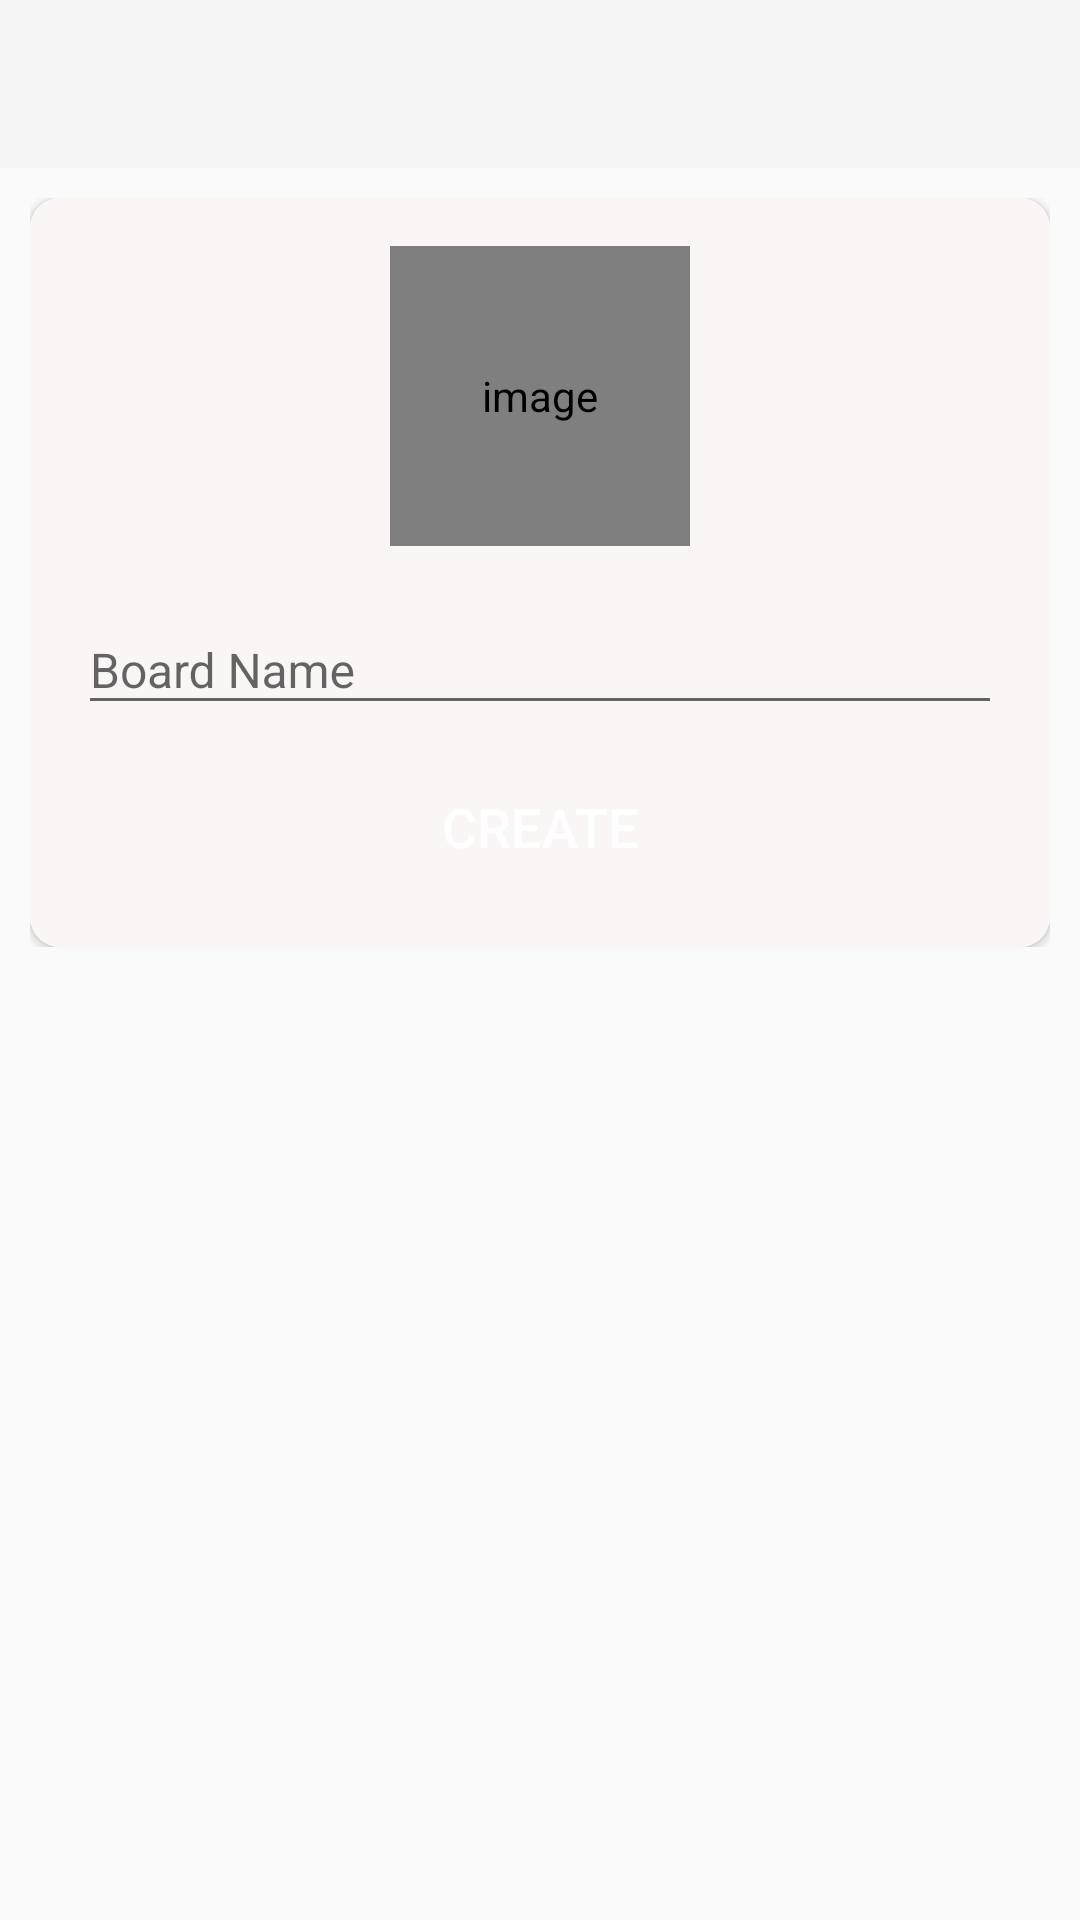

Here is an Android app screen rendered from its layout file. Give the layout XML and the strings, colors and styles it references.
<!-- AndroidManifest.xml: activity theme Theme.AppCompat.DayNight.NoActionBar -->
<!-- res/layout/activity_create_board.xml -->
<?xml version="1.0" encoding="utf-8"?>
<LinearLayout xmlns:android="http://schemas.android.com/apk/res/android"
    xmlns:app="http://schemas.android.com/apk/res-auto"
    xmlns:tools="http://schemas.android.com/tools"
    android:layout_width="match_parent"
    android:layout_height="match_parent"
    android:orientation="vertical"
    tools:context=".activities.createBoardActivity">

    <com.google.android.material.appbar.AppBarLayout
        android:layout_width="match_parent"
        android:layout_height="wrap_content"
        android:theme="@style/AppTheme.AppBarOverlay">

        <androidx.appcompat.widget.Toolbar
            android:id="@+id/toolbar_create_board_activity"
            android:layout_width="match_parent"
            android:layout_height="?attr/actionBarSize"
            android:background="?attr/colorPrimary"
            app:popupTheme="@style/AppTheme.PopupOverlay" />
    </com.google.android.material.appbar.AppBarLayout>

    <LinearLayout
        android:layout_width="match_parent"
        android:layout_height="wrap_content"
        android:background="@drawable/ic_background"
        android:orientation="vertical"
        android:padding="10dp">

        <androidx.cardview.widget.CardView
            android:layout_width="match_parent"
            android:layout_height="match_parent"
            android:elevation="@dimen/card_view_elevation"
            app:cardCornerRadius="@dimen/card_view_corner_radius">

            <LinearLayout
                android:layout_width="match_parent"
                android:layout_height="wrap_content"
                android:gravity="center_horizontal"
                android:orientation="vertical"
                android:background="#FAF6F6"
                android:padding="@dimen/card_view_layout_content_padding">

                <de.hdodenhof.circleimageview.CircleImageView
                    android:id="@+id/iv_board_image"
                    android:layout_width="100dp"
                    android:layout_height="100dp"
                    android:contentDescription="@string/image_contentDescription"
                    android:src="@drawable/ic_user_place_holder" />

                <com.google.android.material.textfield.TextInputLayout
                    android:layout_width="match_parent"
                    android:layout_height="wrap_content"
                    android:layout_marginTop="10dp">

                    <androidx.appcompat.widget.AppCompatEditText
                        android:id="@+id/et_board_name"
                        android:layout_width="match_parent"
                        android:layout_height="wrap_content"
                        android:hint="@string/board_name"
                        android:inputType="text"
                        android:textSize="@dimen/et_text_size" />

                </com.google.android.material.textfield.TextInputLayout>

                <Button
                    android:id="@+id/btn_create"
                    android:layout_width="match_parent"
                    android:layout_height="wrap_content"
                    android:layout_gravity="center"
                    android:layout_marginTop="10dp"
                    android:background="@drawable/shape_button_rounded"
                    android:foreground="?attr/selectableItemBackground"
                    android:gravity="center"
                    android:paddingTop="@dimen/btn_paddingTopBottom"
                    android:paddingBottom="@dimen/btn_paddingTopBottom"
                    android:text="Create"
                    android:textColor="@android:color/white"
                    android:textSize="@dimen/btn_text_size" />
            </LinearLayout>
        </androidx.cardview.widget.CardView>

    </LinearLayout>
</LinearLayout>
<!-- resources referenced by this layout -->
<resources>
  <dimen name="btn_paddingTopBottom">8dp</dimen>
  <dimen name="btn_text_size">18sp</dimen>
  <dimen name="card_view_corner_radius">10dp</dimen>
  <dimen name="card_view_elevation">10dp</dimen>
  <dimen name="card_view_layout_content_padding">16dp</dimen>
  <dimen name="et_text_size">16sp</dimen>
  <string name="board_name">Board Name</string>
  <string name="image_contentDescription">image</string>
  <style name="AppTheme.AppBarOverlay" parent="ThemeOverlay.MaterialComponents.Dark.ActionBar" />
  <style name="AppTheme.PopupOverlay" parent="ThemeOverlay.AppCompat.Light" />
</resources>
